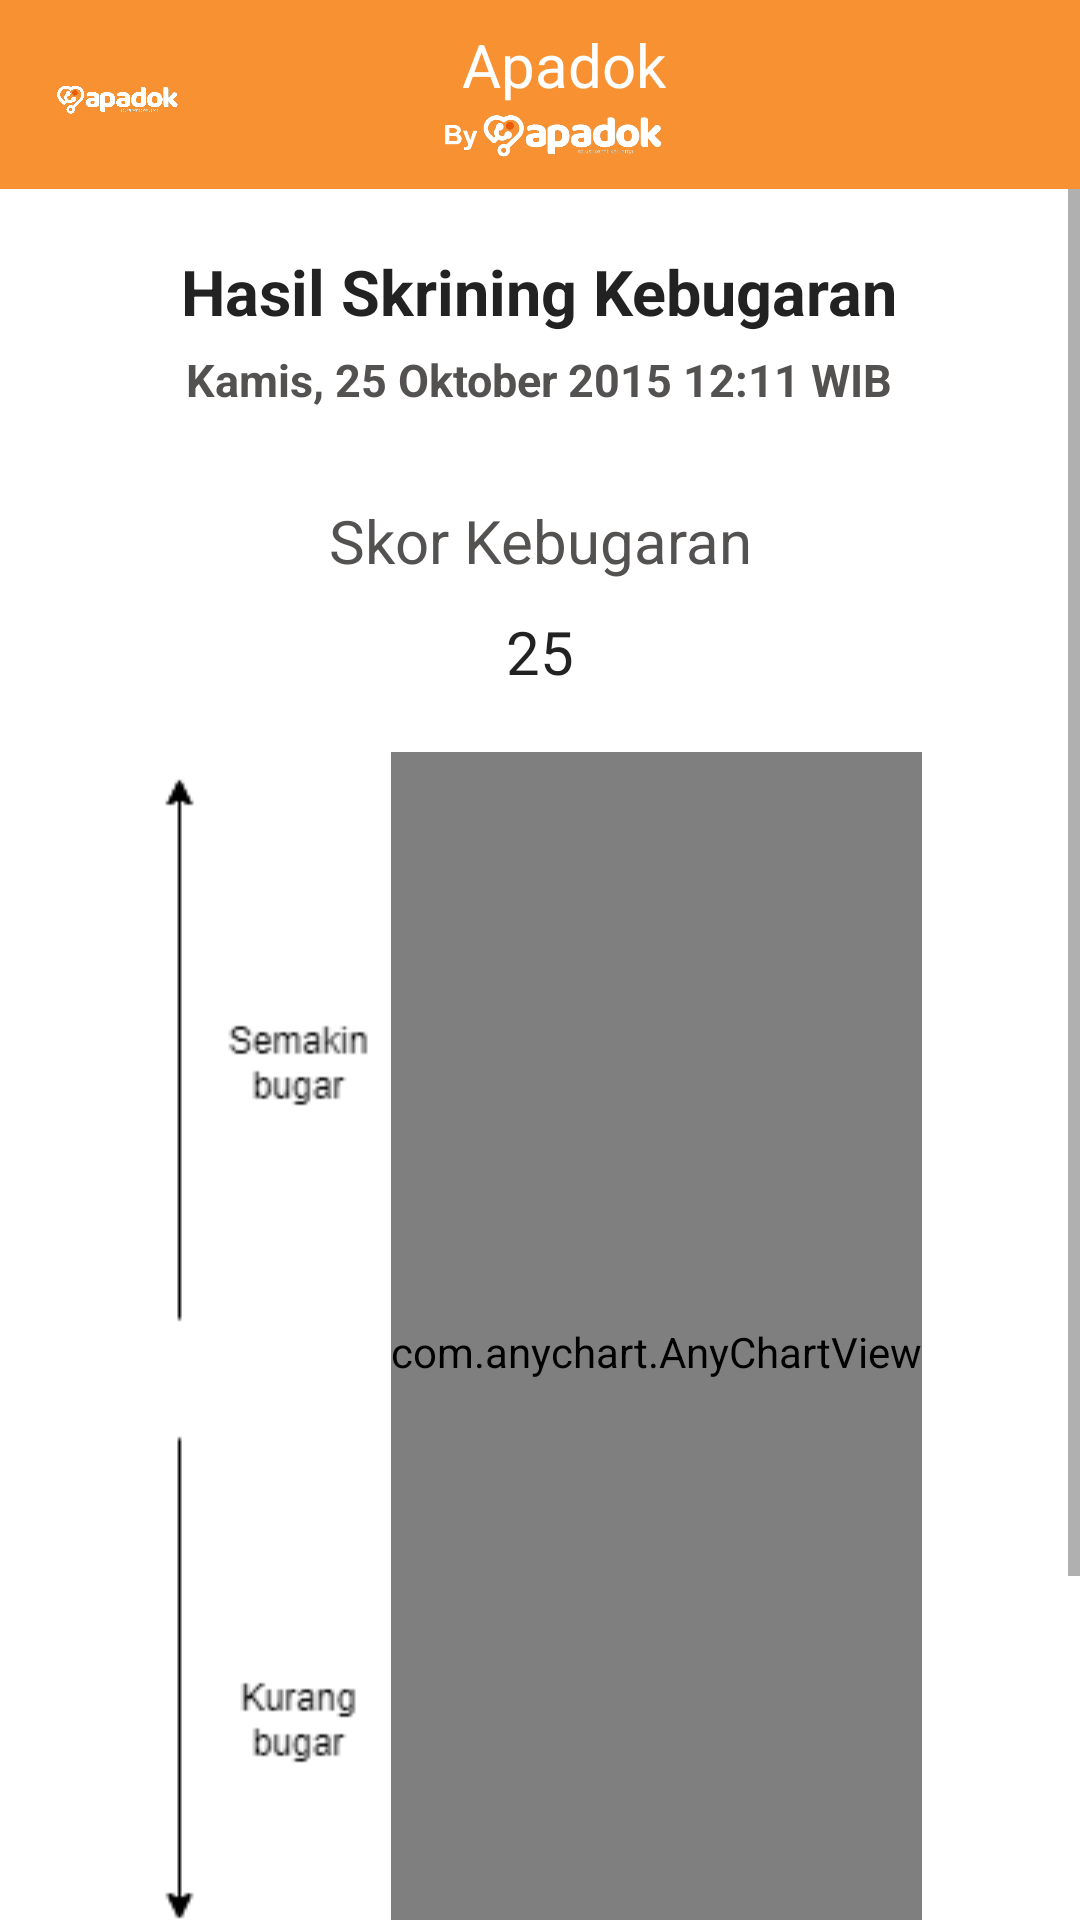

Reconstruct the res/layout file that produces this screen, plus the resources it refers to.
<!-- AndroidManifest.xml: application theme Theme.EMRPreventive -->
<!-- res/layout/activity_kebugaran_screening_result.xml -->
<?xml version="1.0" encoding="utf-8"?>
<LinearLayout
    xmlns:android="http://schemas.android.com/apk/res/android"
    xmlns:tools="http://schemas.android.com/tools"
    android:layout_width="match_parent"
    android:layout_height="match_parent"
    android:orientation="vertical"
    android:animateLayoutChanges="true">

    <include layout="@layout/toolbar" />

    <ScrollView
        android:layout_width="match_parent"
        android:layout_height="match_parent"
        android:animateLayoutChanges="true"
        android:fillViewport="true">

        <LinearLayout
            android:layout_width="match_parent"
            android:layout_height="match_parent"
            android:animateLayoutChanges="true"
            android:background="@color/white"
            android:gravity="center_horizontal"
            android:orientation="vertical"
            android:padding="20dp">

            <TextView
                android:id="@+id/tv_title"
                android:layout_width="wrap_content"
                android:layout_height="wrap_content"
                android:layout_marginBottom="5dp"
                android:text="Hasil Skrining Kebugaran"
                android:gravity="center"
                android:textColor="@color/black_font"
                android:textSize="21sp"
                android:textStyle="bold" />

            <TextView
                android:id="@+id/tv_time_result"
                android:layout_width="wrap_content"
                android:layout_height="wrap_content"
                android:layout_marginBottom="30dp"
                android:text="Kamis, 25 Oktober 2015 12:11 WIB"
                android:textColor="@color/grey_font"
                android:textSize="15sp"
                android:textStyle="bold" />

            <TextView
                android:id="@+id/tv_score_title"
                android:layout_width="match_parent"
                android:layout_height="wrap_content"
                android:layout_gravity="center"
                android:layout_marginBottom="10dp"
                android:gravity="center"
                android:text="Skor Kebugaran"
                android:textColor="@color/grey_font"
                android:textSize="20sp" />

            <TextView
                android:layout_width="match_parent"
                android:layout_height="wrap_content"
                android:id="@+id/tv_score_result"
                android:layout_gravity="center"
                android:gravity="center"
                android:text="25"
                android:textColor="@color/black_font"
                android:layout_marginBottom="20dp"
                android:textSize="20sp"/>

            <LinearLayout
                android:layout_width="wrap_content"
                android:layout_height="400dp"
                android:layout_marginBottom="20dp"
                android:weightSum="5">
                <ImageView
                    android:id="@+id/side_pic"
                    android:layout_width="wrap_content"
                    android:layout_height="match_parent"
                    android:src="@drawable/graph_side_pic"
                    android:layout_weight="1"/>
                <com.anychart.AnyChartView
                    android:id="@+id/chart_result"
                    android:layout_width="wrap_content"
                    android:layout_height="match_parent"
                    android:layout_weight="4"/>

            </LinearLayout>

            <LinearLayout
                android:layout_width="match_parent"
                android:layout_height="wrap_content"
                android:orientation="vertical"
                android:paddingHorizontal="20dp">


                <TextView
                    android:id="@+id/tv_description_result"
                    android:layout_width="match_parent"
                    android:layout_height="wrap_content"
                    android:layout_gravity="center_horizontal"
                    android:layout_marginBottom="20dp"
                    android:gravity="center"
                    android:text="Skor kebugaran anda termasuk"
                    android:justificationMode="inter_word"
                    android:textColor="@color/black_font"
                    android:textSize="18sp" />

                <androidx.appcompat.widget.AppCompatButton
                    android:id="@+id/btn_education"
                    android:layout_width="match_parent"
                    android:layout_height="wrap_content"
                    android:background="@drawable/button_radius"
                    android:text="Lihat Saran"
                    android:textAllCaps="false"
                    android:textColor="@android:color/white"
                    android:textSize="18sp"
                    android:textStyle="bold" />
            </LinearLayout>


        </LinearLayout>
    </ScrollView>
</LinearLayout>
<!-- res/layout/toolbar.xml (included above) -->
<?xml version="1.0" encoding="utf-8"?>
<androidx.appcompat.widget.Toolbar xmlns:android="http://schemas.android.com/apk/res/android"
    android:layout_width="match_parent"
    android:layout_height="wrap_content"
    android:background="@color/orange_main"
    android:id="@+id/toolbar">


    <RelativeLayout
        android:id="@+id/app_name"
        android:layout_width="match_parent"
        android:layout_height="wrap_content"
        android:paddingTop="8dp">

        <LinearLayout
            android:layout_width="wrap_content"
            android:layout_height="wrap_content"
            android:paddingBottom="5dp">
            <ImageView
                android:id="@+id/iv_cliniclogo"
                android:layout_width="50dp"
                android:layout_height="50dp"
                android:layout_centerVertical="true"
                android:src="@drawable/apadok_white_crop" />
        </LinearLayout>


        <RelativeLayout
            android:id="@+id/first_row_layout"
            android:layout_width="match_parent"
            android:layout_height="wrap_content">

            <TextView
                android:id="@+id/tv_clinic"
                android:layout_width="wrap_content"
                android:layout_height="wrap_content"
                android:layout_centerHorizontal="true"
                android:layout_centerVertical="true"
                android:text="@string/clinic_name"
                android:textColor="@color/white"
                android:textSize="20sp" />









            <ImageView
                android:id="@+id/option_icon"
                android:layout_width="wrap_content"
                android:layout_height="wrap_content"
                android:layout_alignParentEnd="true"
                android:onClick="showPopUp"
                android:paddingRight="7dp"
                android:paddingTop="10dp"
                android:src="@drawable/ic_baseline_more_vert_24" />

        </RelativeLayout>

        <LinearLayout
            android:layout_width="wrap_content"
            android:layout_height="wrap_content"
            android:layout_centerInParent="true"
            android:layout_centerHorizontal="true"
            android:layout_gravity="center"
            android:gravity="center"
            android:orientation="horizontal"
            android:layout_marginTop="1dp"
            android:layout_below="@+id/first_row_layout">

            <ImageView
                android:layout_width="114dp"
                android:layout_height="18dp"
                android:src="@drawable/by_apadok" />
        </LinearLayout>
    </RelativeLayout>

</androidx.appcompat.widget.Toolbar>
<!-- resources referenced by this layout -->
<resources>
  <color name="black_font">#222222</color>
  <color name="grey_font">#545151</color>
  <color name="orange_main">#F89132</color>
  <color name="white">#FFFFFFFF</color>
  <!-- drawable apadok_white_crop: png bitmap (drawable, 99841 bytes) -->
  <!-- drawable button_radius (drawable) -->
  <?xml version="1.0" encoding="utf-8"?>
  <selector xmlns:android="http://schemas.android.com/apk/res/android" >
      <item android:state_pressed="true" >
          <shape android:shape="rectangle"  >
              <corners android:radius="8dp" />
              <stroke android:width="1dip" android:color="@color/orange_dark" />
              <gradient android:angle="-90" android:startColor="@color/orange_darkest" android:endColor="@color/orange_light" />
          </shape>
      </item>
      <item android:state_focused="true">
          <shape android:shape="rectangle"  >
              <corners android:radius="8dp" />
              <stroke android:width="3dip" android:color="@color/orange_dark" />
              <solid android:color="@color/orange_main"/>
          </shape>
      </item>
      <item android:state_enabled="false">
          <shape android:shape="rectangle"  >
              <corners android:radius="8dp" />
              <stroke android:width="1dip" android:color="@color/black_alpha_12" />
              <solid android:color="@color/grey_light"/>
          </shape>
      </item>
      <item >
          <shape android:shape="rectangle"  >
              <corners android:radius="8dp" />
              <stroke android:width="1dip" android:color="@color/orange_dark" />
              <solid android:color="@color/orange_main"/>
              
          </shape>
      </item>
  </selector>
  <!-- drawable by_apadok: png bitmap (drawable, 194694 bytes) -->
  <!-- drawable graph_side_pic: png bitmap (drawable, 4157 bytes) -->
  <string name="clinic_name">Apadok</string>
  <style name="Theme.EMRPreventive" parent="Theme.MaterialComponents.Light.NoActionBar">
          
          <item name="colorPrimary">@color/purple_500</item>
          <item name="colorPrimaryVariant">@color/orange_dark</item>
          <item name="colorOnPrimary">@color/white</item>
          
          <item name="colorSecondary">@color/teal_200</item>
          <item name="colorSecondaryVariant">@color/teal_700</item>
          <item name="colorOnSecondary">@color/black</item>
          
          <item name="android:statusBarColor" tools:targetApi="l">?attr/colorPrimaryVariant</item>
          
      </style>
  <color name="orange_dark">#e2631f</color>
  <color name="orange_darkest">#cd5d21</color>
  <color name="orange_light">#fc8b4e</color>
  <color name="black_alpha_12">#1f000000</color>
  <color name="grey_light">#CEC9C8</color>
  <color name="purple_500">#FF6200EE</color>
  <color name="teal_200">#FF03DAC5</color>
  <color name="teal_700">#FF018786</color>
  <color name="black">#FF000000</color>
</resources>
